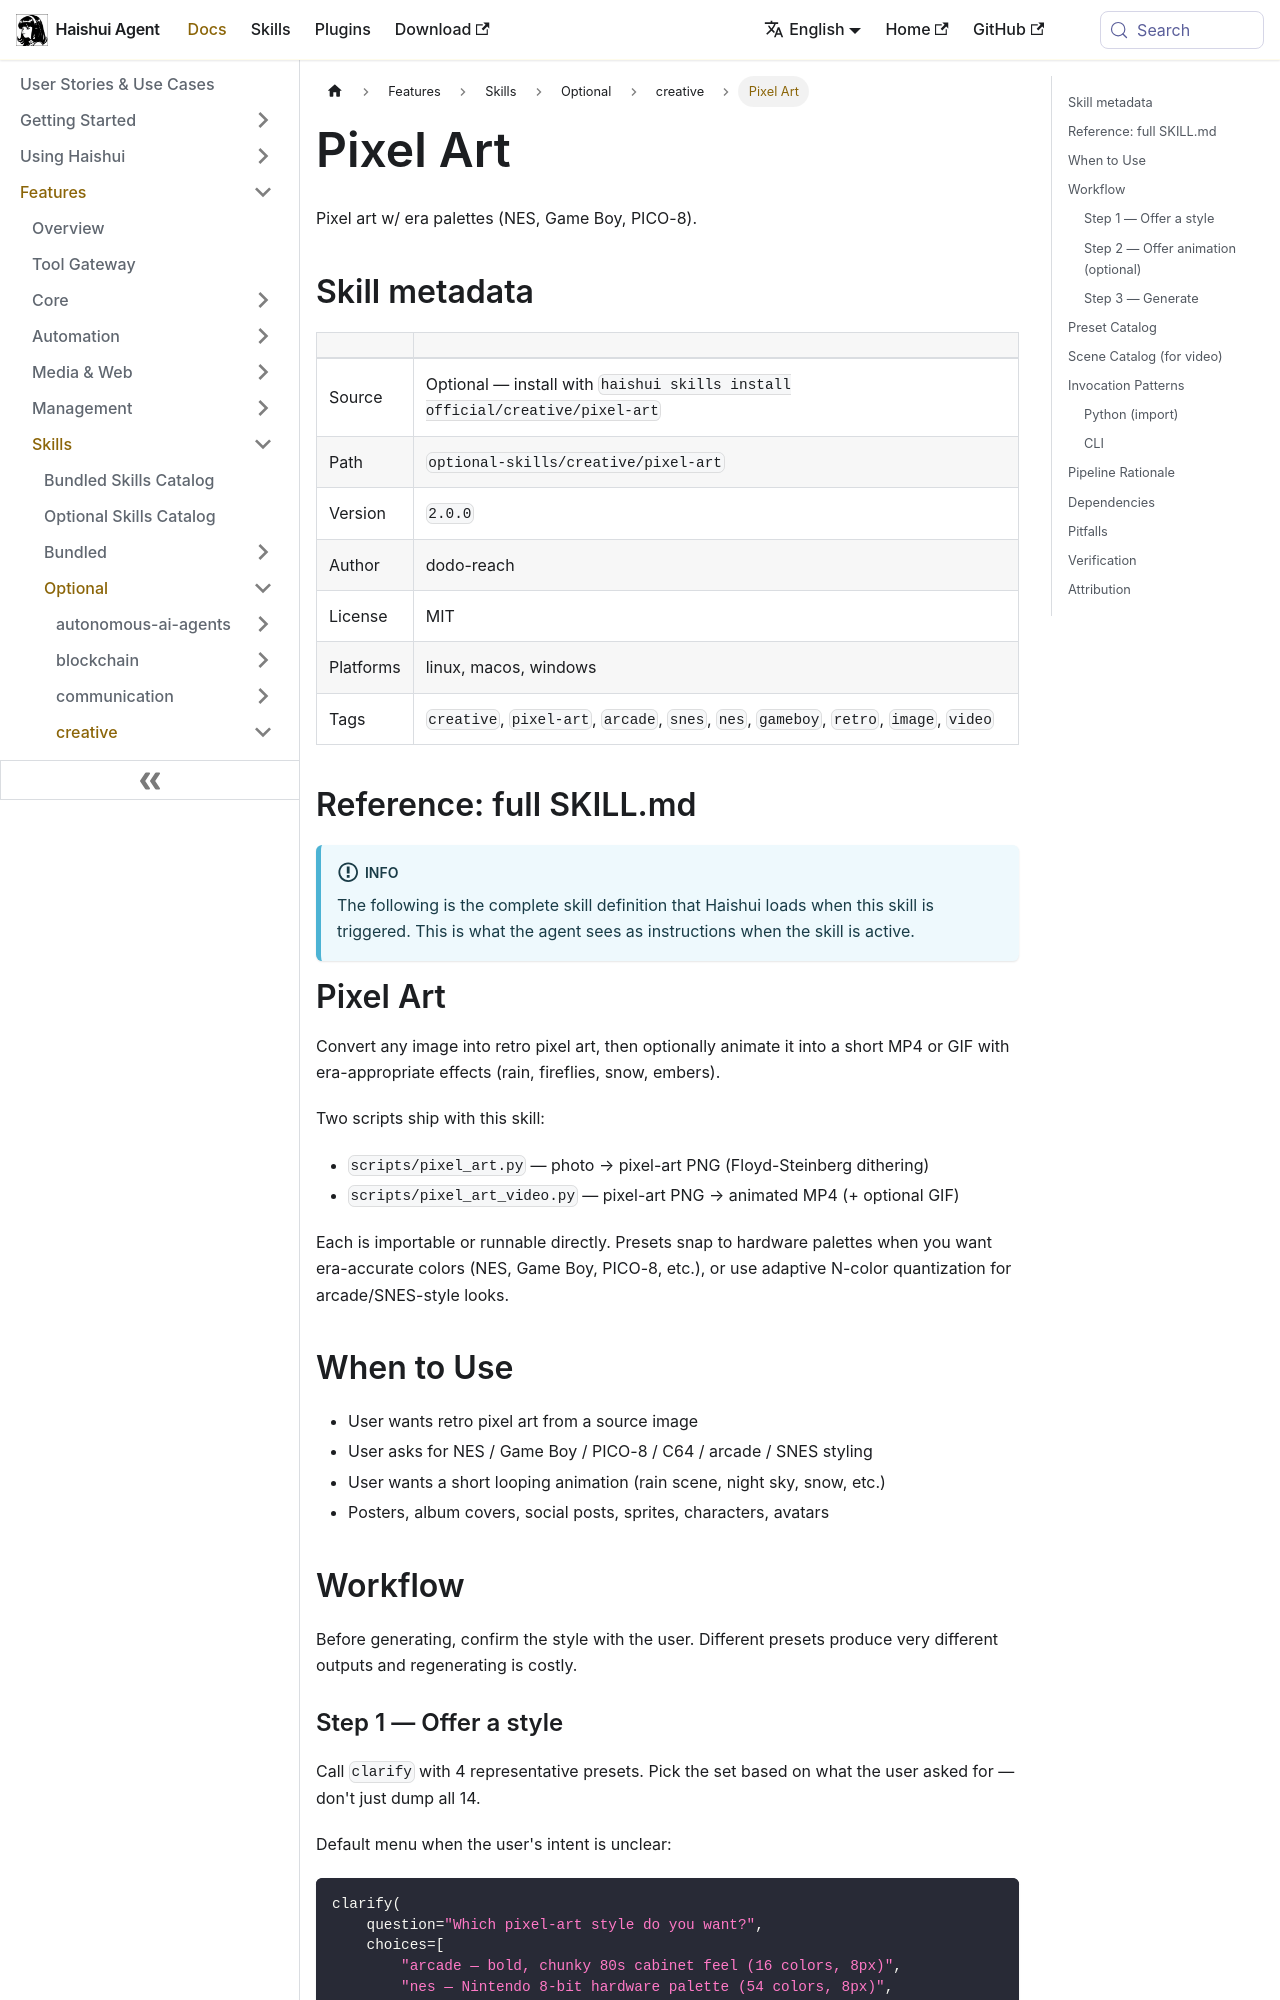

repository: aiqinghaiwork163/haishui-agent · page: docs/user-guide/skills/optional/creative/creative-pixel-art/index.html · generator: docusaurus

---
title: "Pixel Art — Pixel art w/ era palettes (NES, Game Boy, PICO-8)"
sidebar_label: "Pixel Art"
description: "Pixel art w/ era palettes (NES, Game Boy, PICO-8)"
---

{/* This page is auto-generated from the skill's SKILL.md by website/scripts/generate-skill-docs.py. Edit the source SKILL.md, not this page. */}

# Pixel Art

Pixel art w/ era palettes (NES, Game Boy, PICO-8).

## Skill metadata

| | |
|---|---|
| Source | Optional — install with `haishui skills install official/creative/pixel-art` |
| Path | `optional-skills/creative/pixel-art` |
| Version | `2.0.0` |
| Author | dodo-reach |
| License | MIT |
| Platforms | linux, macos, windows |
| Tags | `creative`, `pixel-art`, `arcade`, `snes`, `nes`, `gameboy`, `retro`, `image`, `video` |

## Reference: full SKILL.md

:::info
The following is the complete skill definition that Haishui loads when this skill is triggered. This is what the agent sees as instructions when the skill is active.
:::

# Pixel Art

Convert any image into retro pixel art, then optionally animate it into a short
MP4 or GIF with era-appropriate effects (rain, fireflies, snow, embers).

Two scripts ship with this skill:

- `scripts/pixel_art.py` — photo → pixel-art PNG (Floyd-Steinberg dithering)
- `scripts/pixel_art_video.py` — pixel-art PNG → animated MP4 (+ optional GIF)

Each is importable or runnable directly. Presets snap to hardware palettes
when you want era-accurate colors (NES, Game Boy, PICO-8, etc.), or use
adaptive N-color quantization for arcade/SNES-style looks.

## When to Use

- User wants retro pixel art from a source image
- User asks for NES / Game Boy / PICO-8 / C64 / arcade / SNES styling
- User wants a short looping animation (rain scene, night sky, snow, etc.)
- Posters, album covers, social posts, sprites, characters, avatars

## Workflow

Before generating, confirm the style with the user. Different presets produce
very different outputs and regenerating is costly.
